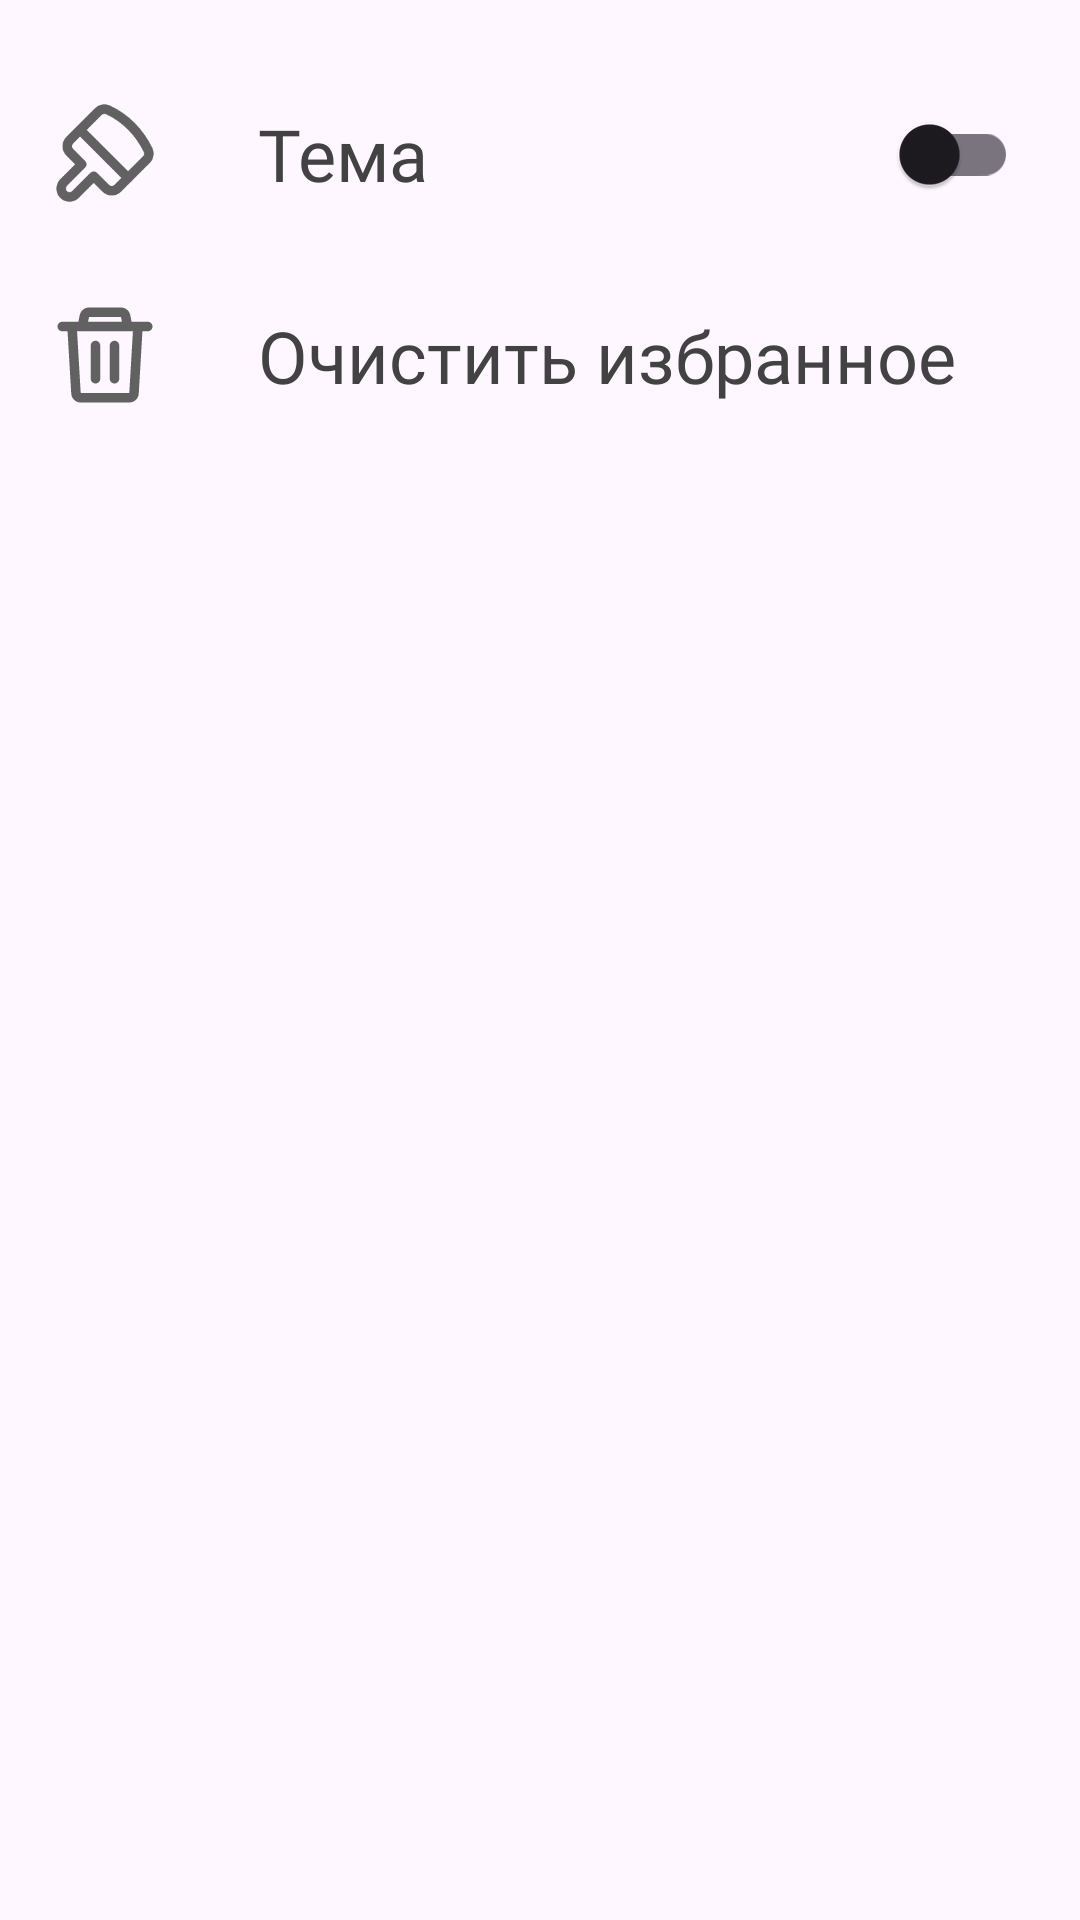

Here is an Android app screen rendered from its layout file. Give the layout XML and the strings, colors and styles it references.
<!-- AndroidManifest.xml: application theme Theme.SportNews -->
<!-- res/layout/fragment_settings.xml -->
<?xml version="1.0" encoding="utf-8"?>
<androidx.constraintlayout.widget.ConstraintLayout xmlns:android="http://schemas.android.com/apk/res/android"
    xmlns:app="http://schemas.android.com/apk/res-auto"
    android:layout_width="match_parent"
    android:layout_height="match_parent">

    <ImageView
        android:id="@+id/IVCleanFavourites"
        android:layout_width="38dp"
        android:layout_height="38dp"
        android:layout_marginStart="16dp"
        android:layout_marginTop="32dp"
        android:src="@drawable/clear_favourites"
        app:layout_constraintStart_toStartOf="parent"
        app:layout_constraintTop_toBottomOf="@+id/TVTheme"
        android:contentDescription="@string/cleanFavourites" />

    <TextView
        android:id="@+id/TVCleanFavourites"
        android:layout_width="wrap_content"
        android:layout_height="wrap_content"
        android:layout_marginStart="32dp"
        android:fontFamily="@font/roboto_medium"
        android:text="@string/cleanFavourites"
        android:textColor="@color/black_text"
        android:textSize="24sp"
        app:layout_constraintBottom_toBottomOf="@+id/IVCleanFavourites"
        app:layout_constraintEnd_toEndOf="parent"
        app:layout_constraintHorizontal_bias="0.0"
        app:layout_constraintStart_toEndOf="@id/IVCleanFavourites"
        app:layout_constraintTop_toTopOf="@+id/IVCleanFavourites" />

    <ImageView
        android:id="@+id/IVTheme"
        android:layout_width="38dp"
        android:layout_height="38dp"
        android:layout_marginStart="16dp"
        android:layout_marginTop="32dp"
        android:src="@drawable/theme"
        app:layout_constraintStart_toStartOf="parent"
        app:layout_constraintTop_toTopOf="parent"
        android:contentDescription="@string/theme" />

    <TextView
        android:id="@+id/TVTheme"
        android:layout_width="wrap_content"
        android:layout_height="wrap_content"
        android:layout_marginStart="32dp"
        android:fontFamily="@font/roboto_medium"
        android:text="@string/theme"
        android:textColor="@color/black_text"
        android:textSize="24sp"
        app:layout_constraintBottom_toBottomOf="@+id/IVTheme"
        app:layout_constraintStart_toEndOf="@id/IVTheme"
        app:layout_constraintTop_toTopOf="@+id/IVTheme" />

    <com.google.android.material.switchmaterial.SwitchMaterial
        android:layout_width="wrap_content"
        android:layout_height="wrap_content"
        android:layout_marginEnd="16dp"
        android:thumbTint="@color/white"
        android:trackTint="@color/white"
        app:layout_constraintBottom_toBottomOf="@+id/TVTheme"
        app:layout_constraintEnd_toEndOf="parent"
        app:layout_constraintHorizontal_bias="0.97"
        app:layout_constraintStart_toEndOf="@+id/TVTheme"
        app:layout_constraintTop_toTopOf="@+id/TVTheme" />

</androidx.constraintlayout.widget.ConstraintLayout>
<!-- resources referenced by this layout -->
<resources>
  <color name="black_text">#424242</color>
  <color name="white">#FFFFFFFF</color>
  <!-- drawable clear_favourites (drawable) -->
  <?xml version="1.0" encoding="utf-8"?>
  <vector xmlns:android="http://schemas.android.com/apk/res/android"
      android:width="24dp"
      android:height="24dp"
      android:viewportWidth="24"
      android:viewportHeight="24">
  
      <path
          android:fillColor="#616161"
          android:fillType="evenOdd"
          android:pathData="M17.6 5H21C21.5523 5 22 5.44772 22 6C22 6.55228 21.5523 7 21 7H19.8824L19.1107 20.1174C19.0486 21.1746 18.1731 22 17.1142 22H6.88581C5.82686 22 4.95145 21.1746 4.88926 20.1174L4.11765 7H3C2.44772 7 2 6.55228 2 6C2 5.44772 2.44772 5 3 5H6.4L6.67845 3.60777C6.86542 2.67292 7.68625 2 8.63961 2L15.3604 2C16.3138 2 17.1346 2.67292 17.3216 3.60777L17.6 5ZM17.8789 7H6.1211L6.88581 20H17.1142L17.8789 7ZM8.43961 5H15.5604L15.3604 4H8.63961L8.43961 5ZM10 9C10.5523 9 11 9.44772 11 10V17C11 17.5523 10.5523 18 10 18C9.44772 18 9 17.5523 9 17V10C9 9.44772 9.44772 9 10 9ZM14 9C14.5523 9 15 9.44772 15 10V17C15 17.5523 14.5523 18 14 18C13.4477 18 13 17.5523 13 17V10C13 9.44772 13.4477 9 14 9Z" />
  </vector>
  <!-- drawable theme (drawable) -->
  <?xml version="1.0" encoding="utf-8"?>
  <vector xmlns:android="http://schemas.android.com/apk/res/android"
      android:width="24dp"
      android:height="24dp"
      android:viewportWidth="24"
      android:viewportHeight="24">
  
      <path
          android:fillColor="#00000000"
          android:pathData="M20.7001 13.4145C21.2465 12.8681 21.3868 12.0385 21.0494 11.3433C20.3714 9.94608 19.2609 8.12323 17.5814 6.41463C15.8 4.60238 14.0032 3.55423 12.6155 2.91263C11.9323 2.59673 11.1254 2.75208 10.5931 3.28433L4.58583 9.29163C3.87903 9.99843 3.87903 11.1444 4.58583 11.8512L7.10953 14.3749L3.33723 18.1472C2.65718 18.8272 2.55693 19.946 3.20058 20.6607C3.88698 21.4228 5.06198 21.4457 5.77788 20.7298L9.62118 16.8865L12.1449 19.4102C12.8517 20.117 13.9976 20.117 14.7044 19.4102L20.7001 13.4145Z"
          android:strokeWidth="2"
          android:strokeColor="#616161"
          android:strokeLineCap="round"
          android:strokeLineJoin="round" />
      <path
          android:fillColor="#00000000"
          android:pathData="M6.74475 7.13263L16.8634 17.2513"
          android:strokeWidth="2"
          android:strokeColor="#616161"
          android:strokeLineCap="round"
          android:strokeLineJoin="round" />
  </vector>
  <string name="cleanFavourites">Очистить избранное</string>
  <string name="theme">Тема</string>
  <style name="Theme.SportNews" parent="Base.Theme.SportNews" />
  <style name="Base.Theme.SportNews" parent="Theme.Material3.DayNight.NoActionBar">
          
           <item name="colorPrimary">@color/black_text</item>
          <item name="android:statusBarColor">@color/grey</item>
          <item name="android:windowLightStatusBar">true</item>
      </style>
  <color name="grey">#D5D5D5</color>
</resources>
